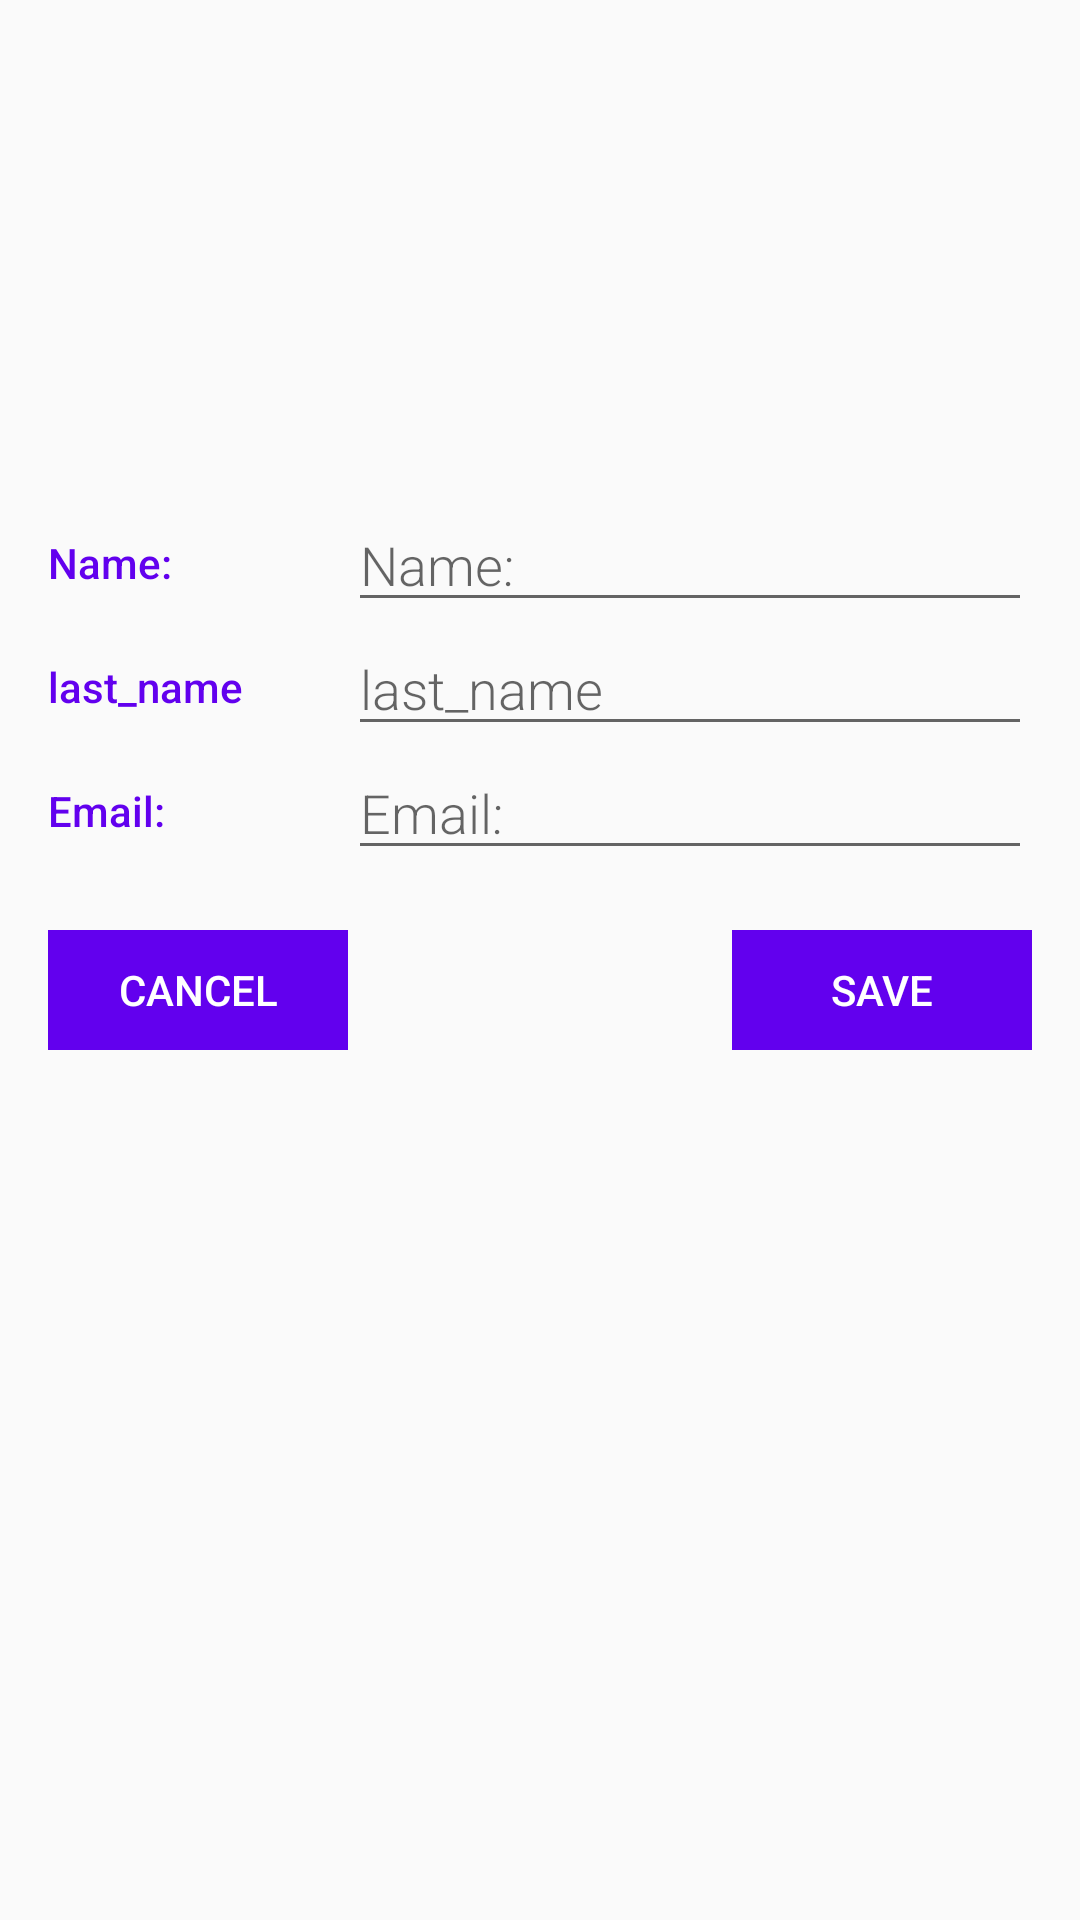

Reconstruct the res/layout file that produces this screen, plus the resources it refers to.
<!-- AndroidManifest.xml: application theme AppTheme -->
<!-- res/layout/fragment_dialog_change_contact.xml -->
<ScrollView xmlns:android="http://schemas.android.com/apk/res/android"
    android:layout_width="wrap_content"
    android:layout_height="wrap_content"
    xmlns:tools="http://schemas.android.com/tools"
    android:orientation="vertical"
    tools:ignore="ExtraText"
    android:scrollbarThumbVertical="@android:color/transparent"
    android:padding="@dimen/activity_horizontal_margin">

    <RelativeLayout
        android:layout_width="match_parent"
        android:layout_height="wrap_content">
        <LinearLayout
            android:id="@+id/main_lay"
            android:layout_width="match_parent"
            android:layout_height="wrap_content"
            android:orientation="vertical"
            android:layout_marginTop="10sp"
            android:gravity="center">
            <ImageView
                android:id="@+id/photo_user"
                android:layout_width="120dp"
                android:layout_height="120dp"
                android:src="@drawable/photo_user"/>
        </LinearLayout>

        /////////BLOCK NAME


        <LinearLayout
            android:layout_width="match_parent"
            android:layout_height="wrap_content"
            android:orientation="horizontal"
            android:layout_marginTop="20dp"
            android:id="@+id/name"
            android:layout_below="@+id/main_lay">
            <TextView
                style="@style/CategoryStyle"
                android:text="@string/Name"/>

            <EditText
                android:id="@+id/edit_name"
                style="@style/EditorFieldStyle"
                android:hint="@string/Name"
                android:inputType="textCapWords"
                android:autofillHints="" />
        </LinearLayout>

        /////////BLOCK LAST NAME

        <LinearLayout
            android:layout_width="match_parent"
            android:layout_height="wrap_content"
            android:orientation="horizontal"
            android:id="@+id/last_name"
            android:layout_below="@+id/name">
            <TextView
                style="@style/CategoryStyle"
                android:text="@string/last_name"/>

            <EditText
                android:id="@+id/edit_last_name"
                style="@style/EditorFieldStyle"
                android:hint="@string/last_name"
                android:inputType="textCapWords"
                android:autofillHints=""/>
        </LinearLayout>


        /////////BLOCK EMAIL

        <LinearLayout
            android:layout_width="match_parent"
            android:layout_height="wrap_content"
            android:orientation="horizontal"
            android:id="@+id/email"
            android:layout_below="@+id/last_name">
            <TextView
                style="@style/CategoryStyle"
                android:text="@string/Email"/>

            <EditText
                android:id="@+id/edit_email"
                style="@style/EditorFieldStyle"
                android:hint="@string/Email"
                android:autofillHints=""/>
        </LinearLayout>


        /////////BLOCK TELEPHONE






        <LinearLayout
            android:layout_width="wrap_content"
            android:layout_height="wrap_content"
            android:orientation="horizontal"
            android:layout_marginTop="20sp"
            android:layout_below="@+id/email">
            <Button
                android:layout_width="100dp"
                android:layout_height="40dp"
                android:id="@+id/cancel"
                android:text="@string/cancel"
                android:background="@color/colorPrimary"
                android:textColor="@color/white"/>
        </LinearLayout>


        <LinearLayout
            android:layout_width="wrap_content"
            android:layout_height="wrap_content"
            android:orientation="horizontal"
            android:layout_marginTop="20sp"
            android:layout_alignParentEnd="true"
            android:layout_below="@+id/email">
            <Button
                android:layout_width="100dp"
                android:layout_height="40dp"
                android:id="@+id/save"
                android:text="@string/SAVE"
                android:background="@color/colorPrimary"
                android:textColor="@color/white"/>
        </LinearLayout>



    </RelativeLayout>
</ScrollView>
<!-- resources referenced by this layout -->
<resources>
  <color name="colorPrimary">#6200EE</color>
  <color name="white">#fff</color>
  <dimen name="activity_horizontal_margin">16dp</dimen>
  <string name="Email">Email:</string>
  <string name="Name">Name:</string>
  <string name="SAVE">SAVE</string>
  <string name="cancel">Cancel</string>
  <string name="last_name">last_name</string>
  <style name="CategoryStyle">
          <item name="android:layout_height">match_parent</item>
          <item name="android:layout_width">100dp</item>
          <item name="android:paddingTop">12dp</item>
          <item name="android:textColor">@color/colorPrimary</item>
          <item name="android:fontFamily">sans-serif-medium</item>
          <item name="android:textAppearance">?android:textAppearanceSmall</item>
      </style>
  <style name="EditorFieldStyle">
          <item name="android:layout_height">wrap_content</item>
          <item name="android:layout_width">match_parent</item>
          <item name="android:fontFamily">sans-serif-light</item>
          <item name="android:textAppearance">?android:textAppearanceMedium</item>
      </style>
  <style name="AppTheme" parent="Theme.AppCompat.Light.DarkActionBar">
          
          <item name="colorPrimary">@color/colorPrimary</item>
          <item name="colorPrimaryDark">@color/colorPrimaryDark</item>
          <item name="colorAccent">@color/colorAccent</item>
      </style>
  <color name="colorPrimaryDark">#3700B3</color>
  <color name="colorAccent">#03DAC5</color>
</resources>
